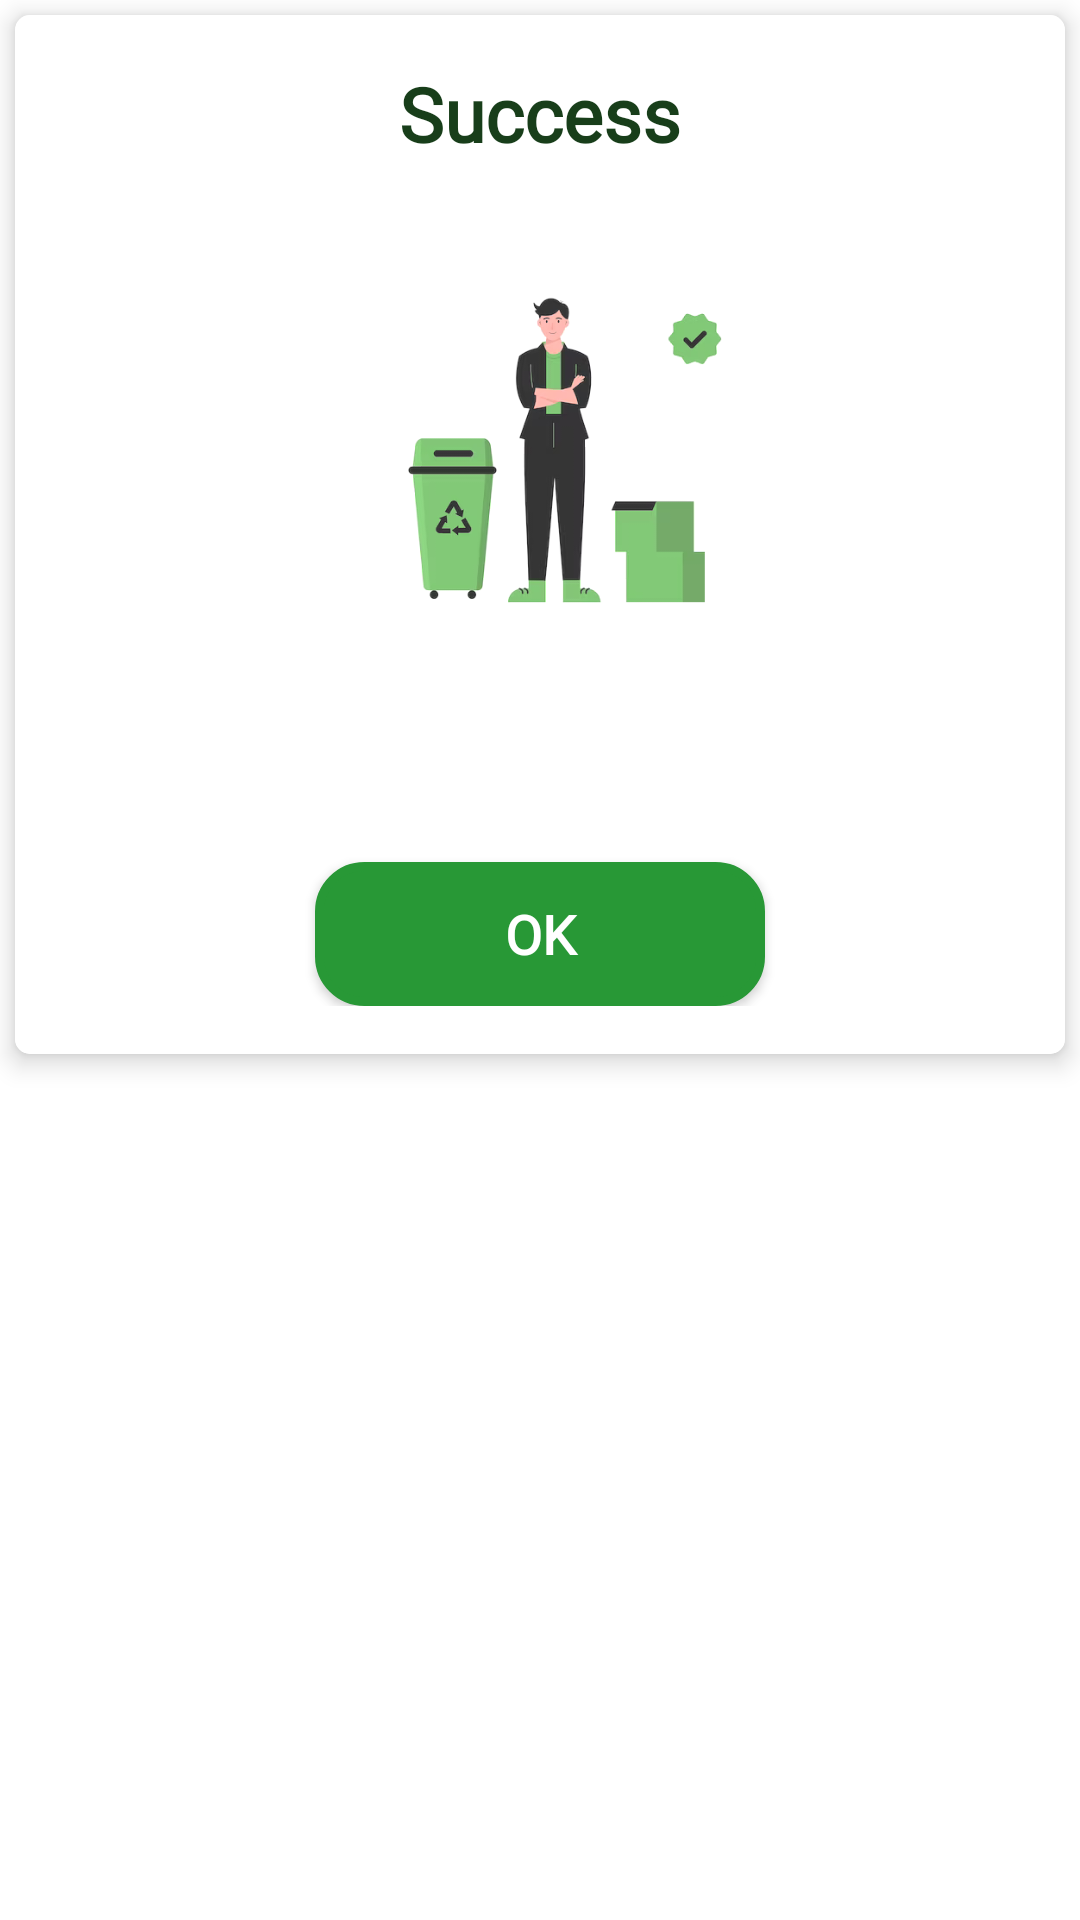

Android layout source for this screen:
<!-- AndroidManifest.xml: application theme Theme.WasteManagement -->
<!-- res/layout/success_view_layout.xml -->
<?xml version="1.0" encoding="utf-8"?>
<LinearLayout xmlns:android="http://schemas.android.com/apk/res/android"
    xmlns:app="http://schemas.android.com/apk/res-auto"
    xmlns:tools="http://schemas.android.com/tools"
    android:orientation="vertical"
    android:background="@android:color/transparent"
    android:layout_width="match_parent"
    android:layout_height="wrap_content">

    <androidx.cardview.widget.CardView
        android:layout_width="match_parent"
        android:layout_height="wrap_content"
        android:layout_margin="5dp"
        app:cardCornerRadius="5dp"
        app:cardElevation="5dp"
        >
        <LinearLayout
            android:layout_width="match_parent"
            android:layout_height="wrap_content"
            android:background="@color/white"
            android:orientation="vertical">

            <LinearLayout
                android:layout_width="match_parent"
                android:layout_height="wrap_content"
                android:orientation="vertical"
                android:padding="16dp"
                >

                <TextView
                    android:id="@+id/heading"
                    android:layout_width="match_parent"
                    android:layout_height="wrap_content"
                    android:text="Success"
                    android:textAlignment="center"
                    android:textStyle="bold"
                    android:textSize="25dp"
                    android:fontFamily="@font/poppins"
                    android:textColor="@color/dark_green"/>


                <ImageView
                    android:layout_width="match_parent"
                    android:layout_height="180dp"
                    android:layout_centerHorizontal="true"
                    android:layout_centerVertical="true"
                    android:src="@drawable/image2"
                    android:layout_gravity="center" />


                <TextView
                    android:id="@+id/tvLoginMsg"
                    android:layout_width="match_parent"
                    android:layout_height="wrap_content"
                    tools:text="You have earned a badge"
                    android:textAlignment="center"
                    android:layout_marginTop="10dp"
                    android:textStyle="bold"
                    android:fontFamily="@font/poppins"
                    android:textSize="17dp"
                    android:textColor="@color/black"/>

                <androidx.appcompat.widget.AppCompatButton
                    android:id="@+id/btnOk"
                    android:layout_width="150dp"
                    android:layout_height="wrap_content"
                    android:layout_gravity="center"
                    android:text="OK"
                    android:textSize="18dp"
                    android:textStyle="bold"
                    android:fontFamily="@font/poppins"
                    android:textColor="@color/white"
                    android:background="@drawable/lightgreenbutton"
                    android:layout_marginTop="20dp">




                </androidx.appcompat.widget.AppCompatButton>



            </LinearLayout>

        </LinearLayout>


    </androidx.cardview.widget.CardView>




</LinearLayout>
<!-- resources referenced by this layout -->
<resources>
  <color name="black">#FF000000</color>
  <color name="dark_green">#183E1A</color>
  <color name="white">#FFFFFFFF</color>
  <!-- drawable image2: png bitmap (drawable, 49204 bytes) -->
  <!-- drawable lightgreenbutton (drawable) -->
  <?xml version="1.0" encoding="utf-8"?>
  <shape
      xmlns:android="http://schemas.android.com/apk/res/android"
      android:shape="rectangle">
  
      <corners android:radius="15dp" />
  
      
      <stroke android:width="3dp" android:color="@color/light_green" />
  
      
      <solid android:color="@color/light_green" />
  
  </shape>
  <style name="Theme.WasteManagement" parent="Base.Theme.WasteManagement" />
  <color name="light_green">#289836</color>
  <style name="Base.Theme.WasteManagement" parent="Theme.MaterialComponents.Light">
          
          <item name="colorPrimary">@color/light_green</item>
          <item name="colorPrimaryVariant">@color/light_green</item>
          <item name="colorPrimaryInverse">@color/dark_green</item>
          <item name="colorAccent">@color/dark_green</item>
          <item name="colorPrimaryContainer">@color/white</item>
          <item name="fontFamily">@font/poppins</item>
  
          <item name="android:statusBarColor" tools:targetApi="l">@color/dark_green</item>
  
  
      </style>
</resources>
